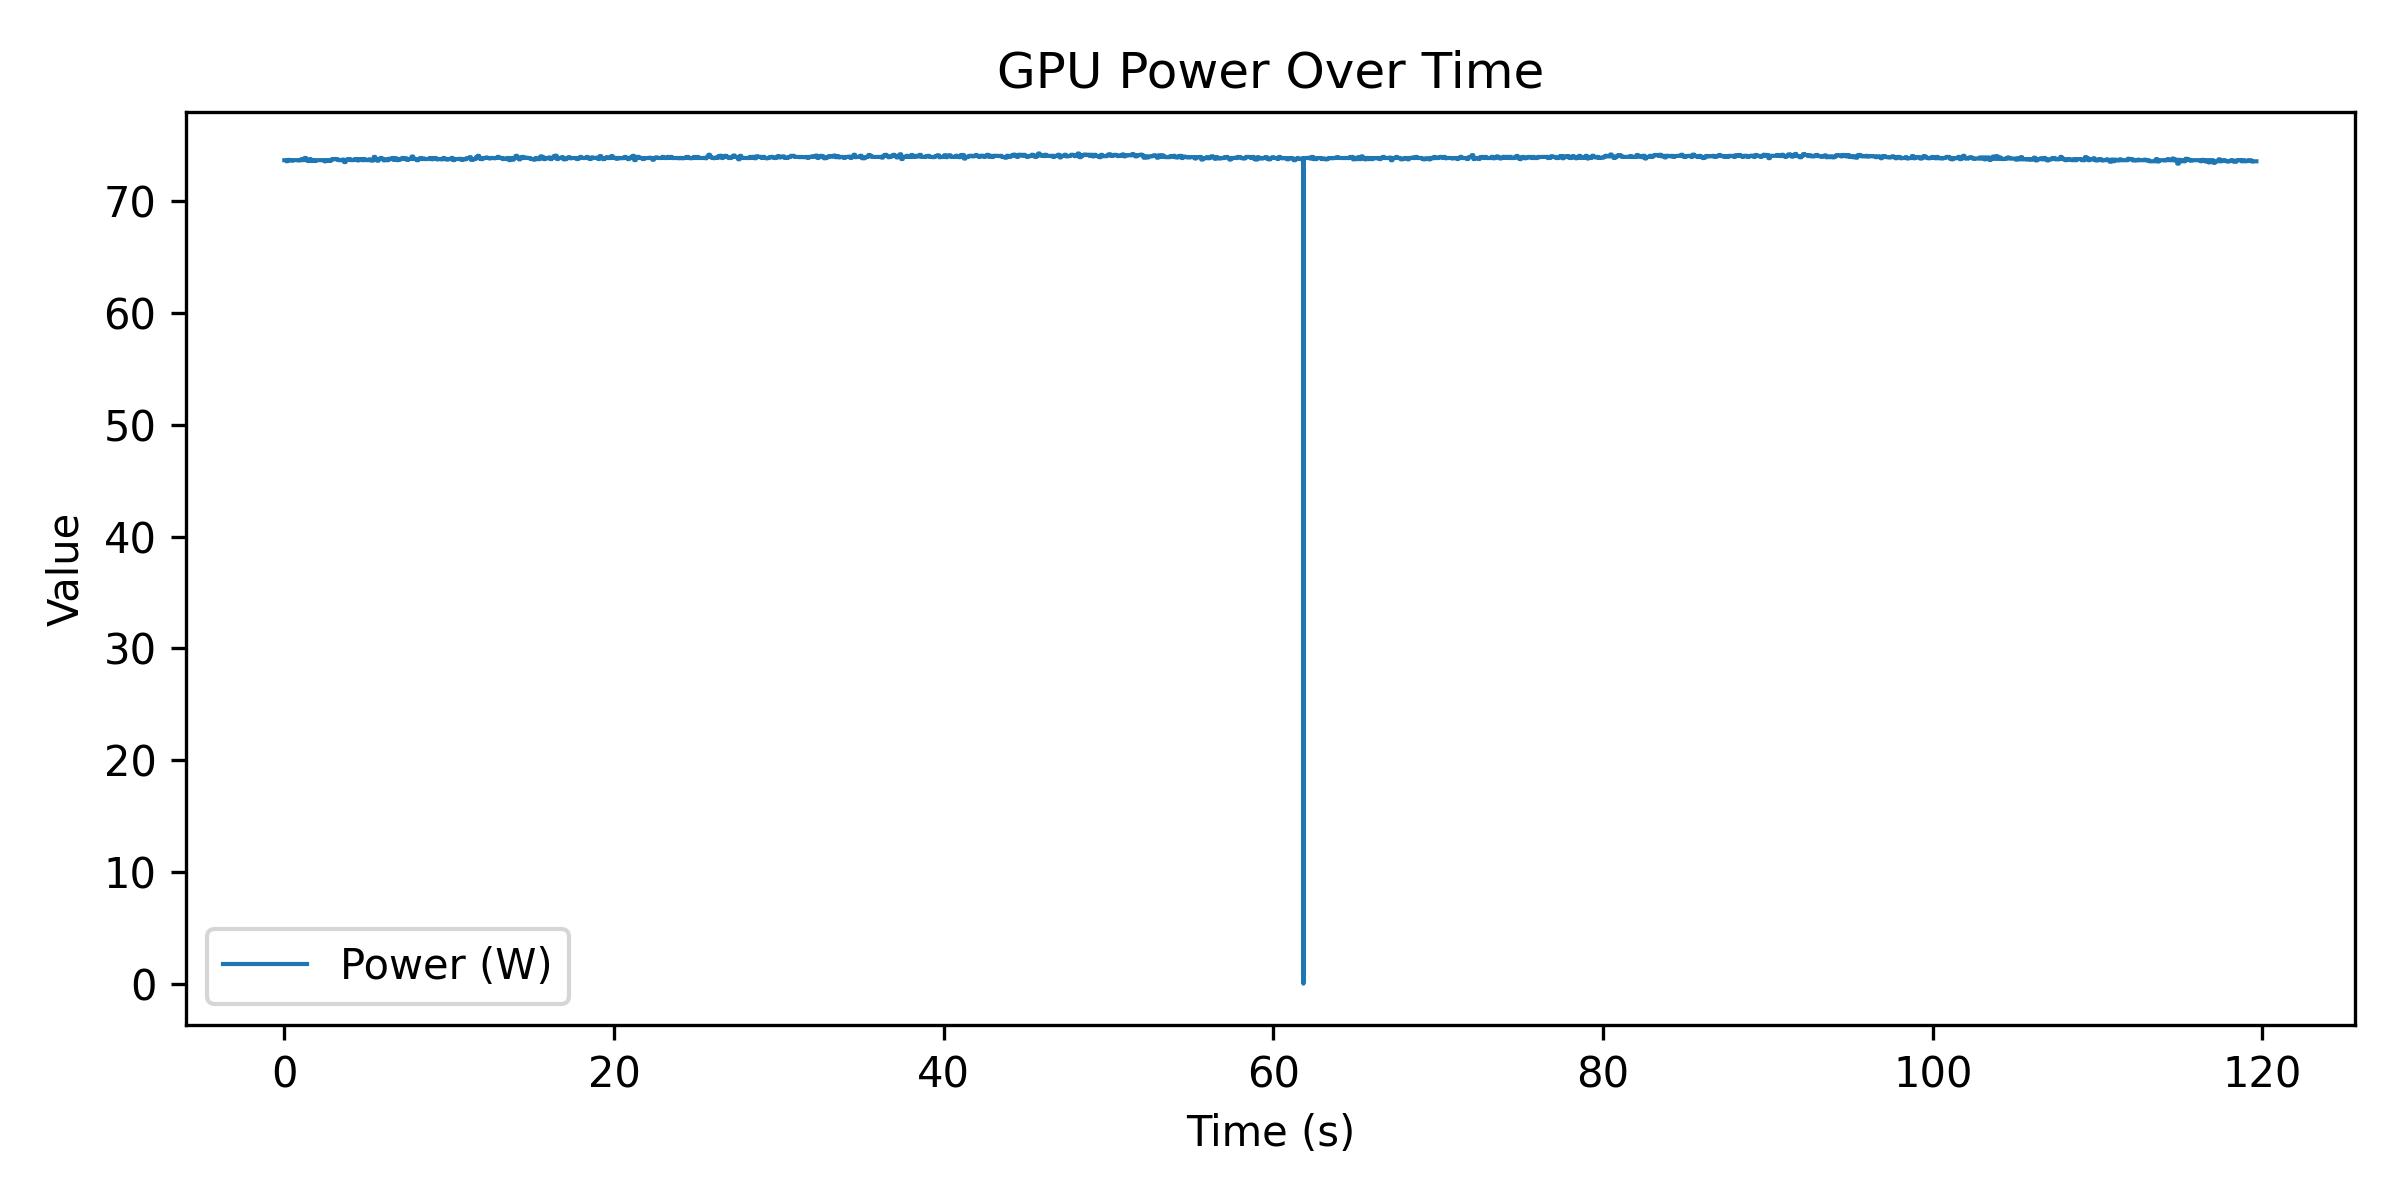

Data behind this chart, as committed beside it:
time_ms, power_w
3, 73.67
4, 73.67
5, 73.67
6, 73.67
8, 73.67
9, 73.67
10, 73.67
11, 73.67
12, 73.67
13, 73.67
14, 73.67
15, 73.67
16, 73.67
17, 73.67
19, 73.67
20, 73.67
21, 73.67
22, 73.67
23, 73.67
24, 73.67
25, 73.67
26, 73.67
27, 73.67
28, 73.67
29, 73.67
30, 73.67
31, 73.67
32, 73.67
33, 73.67
35, 73.67
36, 73.67
37, 73.67
38, 73.67
39, 73.67
40, 73.67
41, 73.67
42, 73.67
43, 73.67
44, 73.67
45, 73.67
46, 73.67
47, 73.67
48, 73.67
49, 73.67
51, 73.67
52, 73.67
53, 73.67
54, 73.67
55, 73.67
56, 73.67
57, 73.67
58, 73.67
59, 73.67
60, 73.67
61, 73.67
62, 73.67
63, 73.67
64, 73.67
65, 73.67
66, 73.67
... 112,410 more rows
